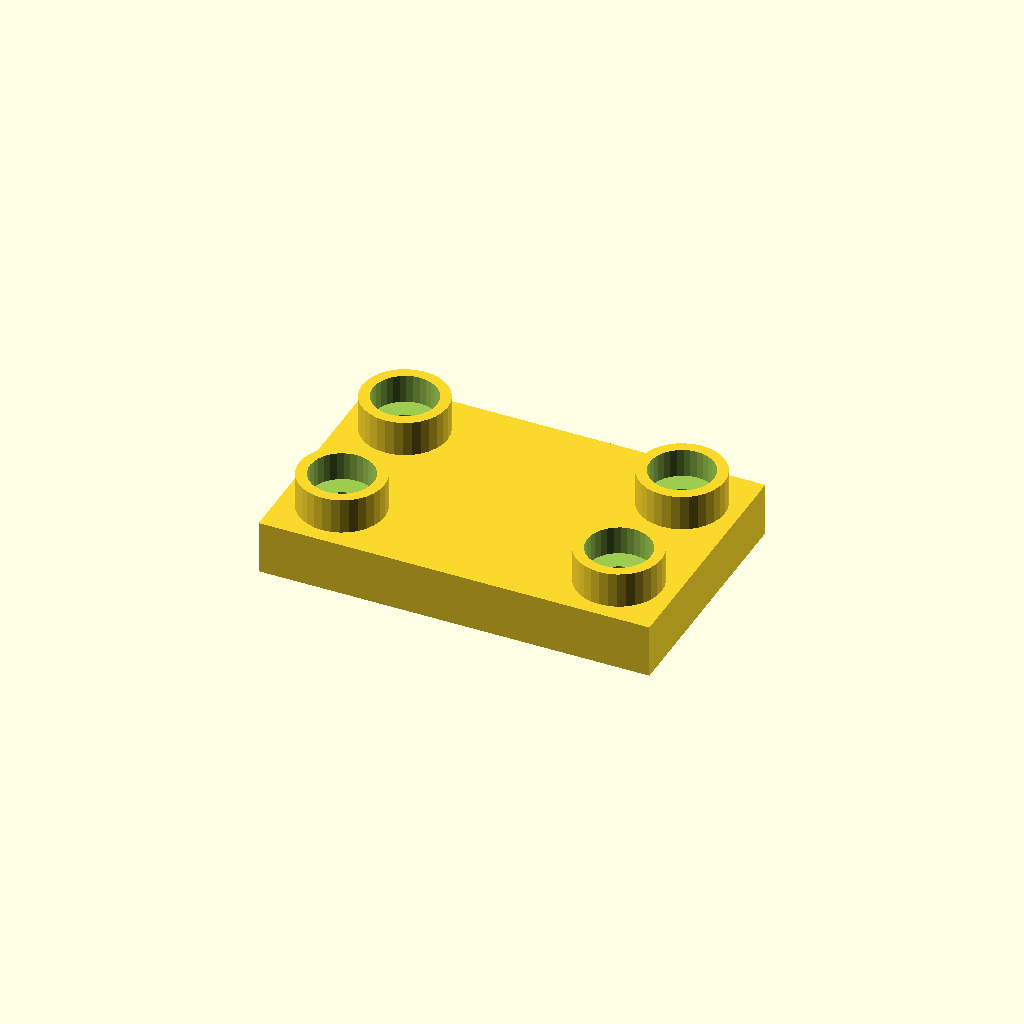
Cell 1: rendered with the file's own defaults.
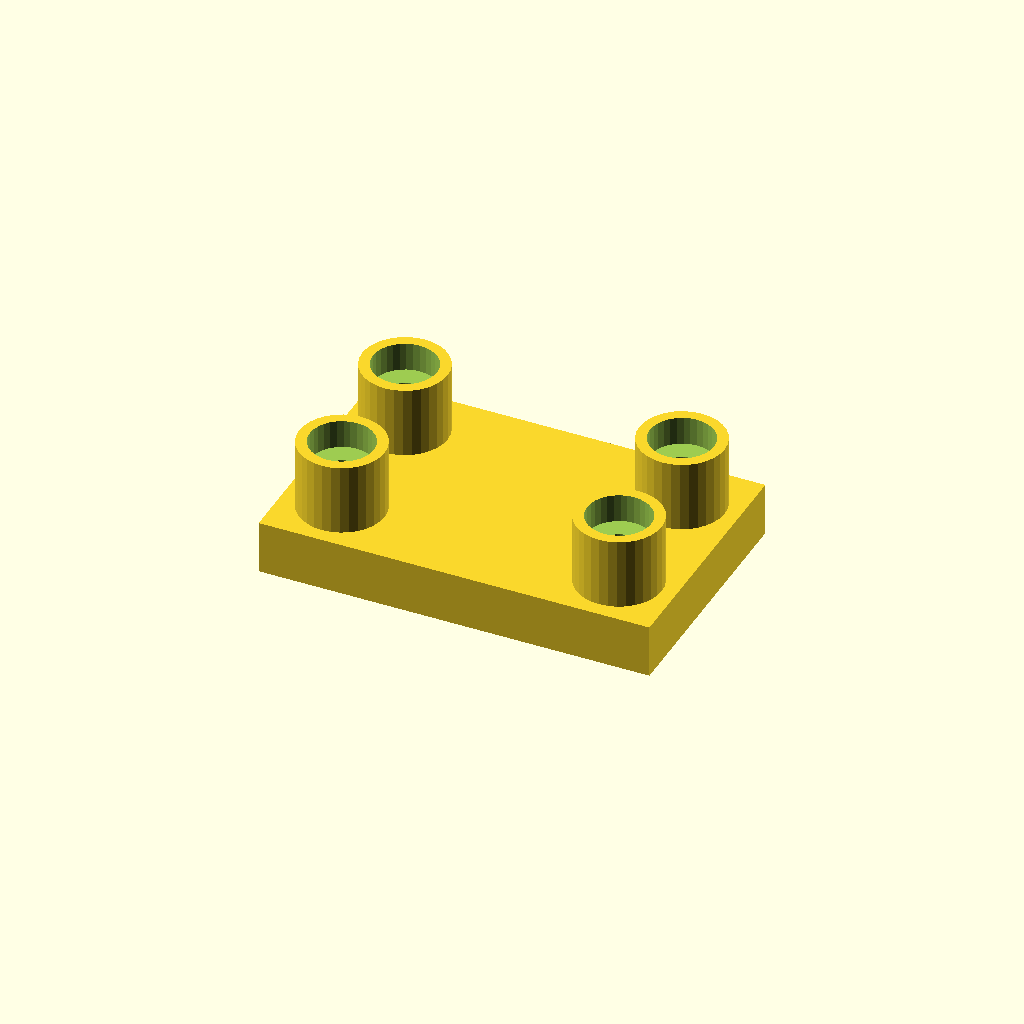
Cell 2: the same model with boss_h = 20.
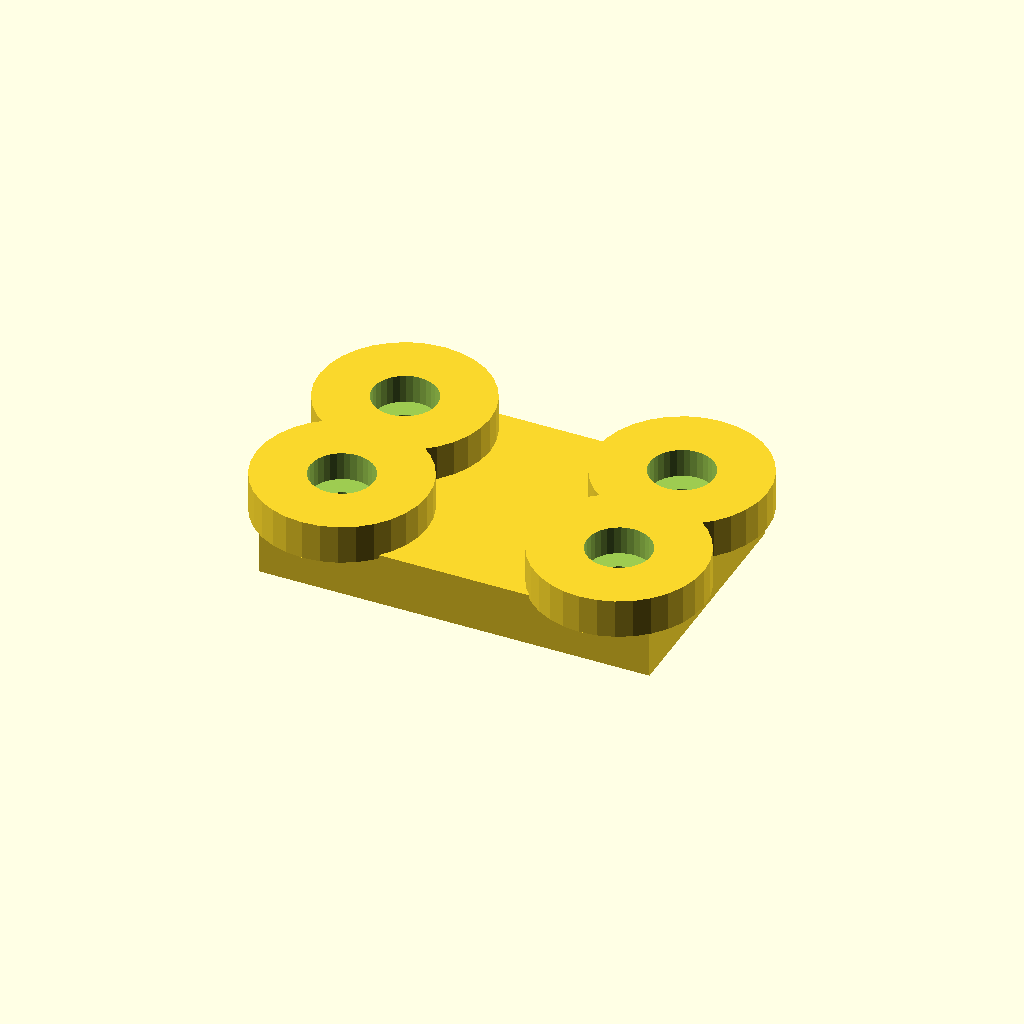
Cell 3 — boss_d set to 48, the other parameters unchanged.
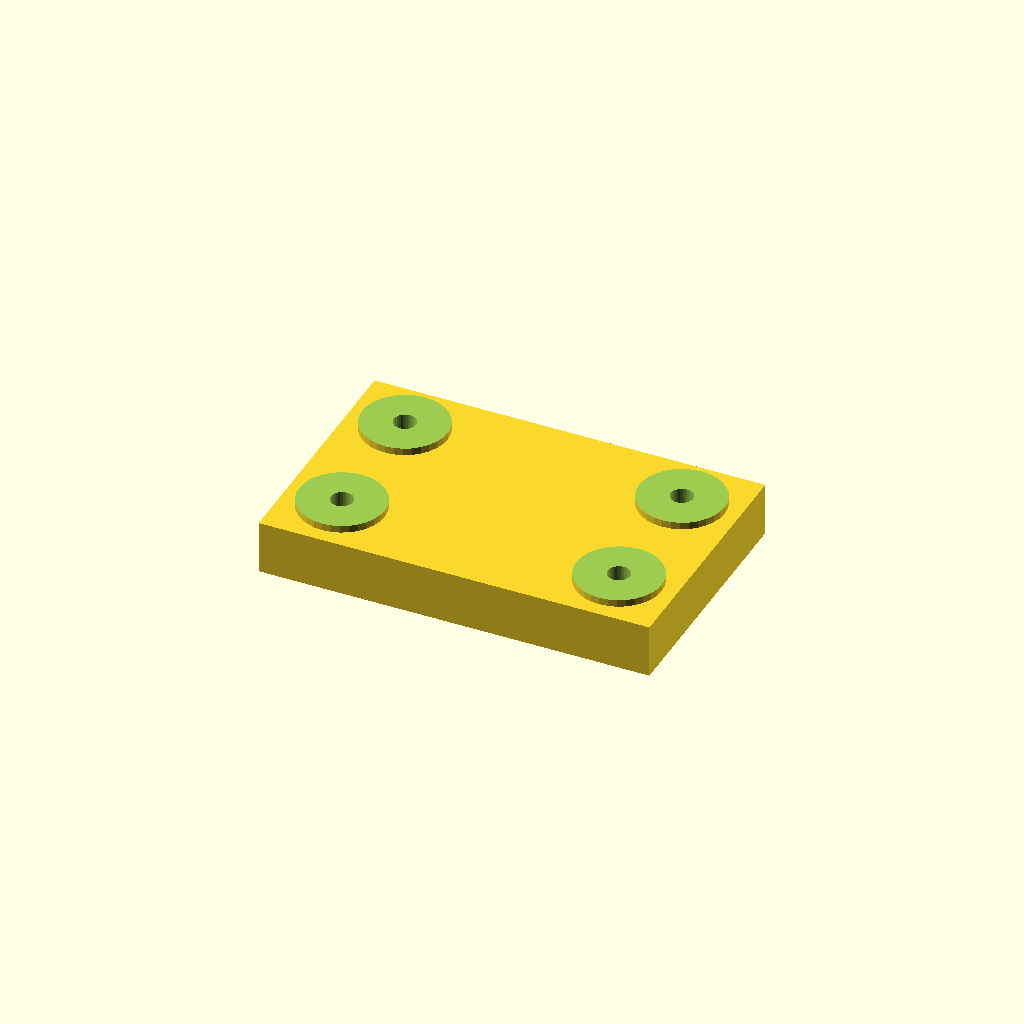
Cell 4 — socket_d set to 36, the other parameters unchanged.
All cells are drawn from one camera (rotation 55°, 0°, 25°, orthographic, colour scheme Cornfield), so only the parameter changes between them.
Source of the model, optional_data/data/place1/socketpads/part_0201.scad:
$fn = 32;

// ----------------------------------------------------------------------
// Socket pad plate
// bosses with counterbored sockets for the screws
// ----------------------------------------------------------------------

// --- parameters (mm) ---
base_t = 15;            // base plate thickness
boss_h = 10;            // boss height above the base plate
boss_d = 24;            // boss diameter
socket_d = 18;          // socket diameter
socket_depth = 8;       // socket depth from the boss face
bolt_d = 6.3;           // screw clearance hole through the socket floor
plate = [110, 70, 15];  // overall size (x, y, z)
edge = 16;              // boss centre offset from the plate edge
pads = 4;               // boss count, one per corner

// --- derived feature positions (mm) ---
height = base_t + boss_h;        // = 25   overall height of the part
corner_x = plate[0] / 2 - edge;  // = 39   boss centre X
corner_y = plate[1] / 2 - edge;  // = 19   boss centre Y
feature_centers = [
  [corner_x, corner_y],
  [-corner_x, corner_y],
  [-corner_x, -corner_y],
  [corner_x, -corner_y]
];   // boss centres: sockets, holes and the pads themselves are placed from here

// base plate, bosses on feature_centers, socket + through hole in each
difference() {
  union() {
    cube(plate, center = true);
    for (centre = feature_centers)
      translate([centre[0], centre[1], plate[2] / 2 - 1])
        cylinder(d = boss_d, h = boss_h + 1);
  }
  for (centre = feature_centers) {
    translate([centre[0], centre[1], plate[2] / 2 + boss_h - socket_depth])
      cylinder(d = socket_d, h = socket_depth + 1);
    translate([centre[0], centre[1], -height])
      cylinder(d = bolt_d, h = 2 * height + 2);  // through the socket floor
  }
}
Parameter table extracted from the source (name, type, default, range or options):
base_t: number, default 15
boss_h: number, default 10
boss_d: number, default 24
socket_d: number, default 18
socket_depth: number, default 8
bolt_d: number, default 6.3
plate: vector, default [110, 70, 15]
edge: number, default 16
pads: number, default 4
